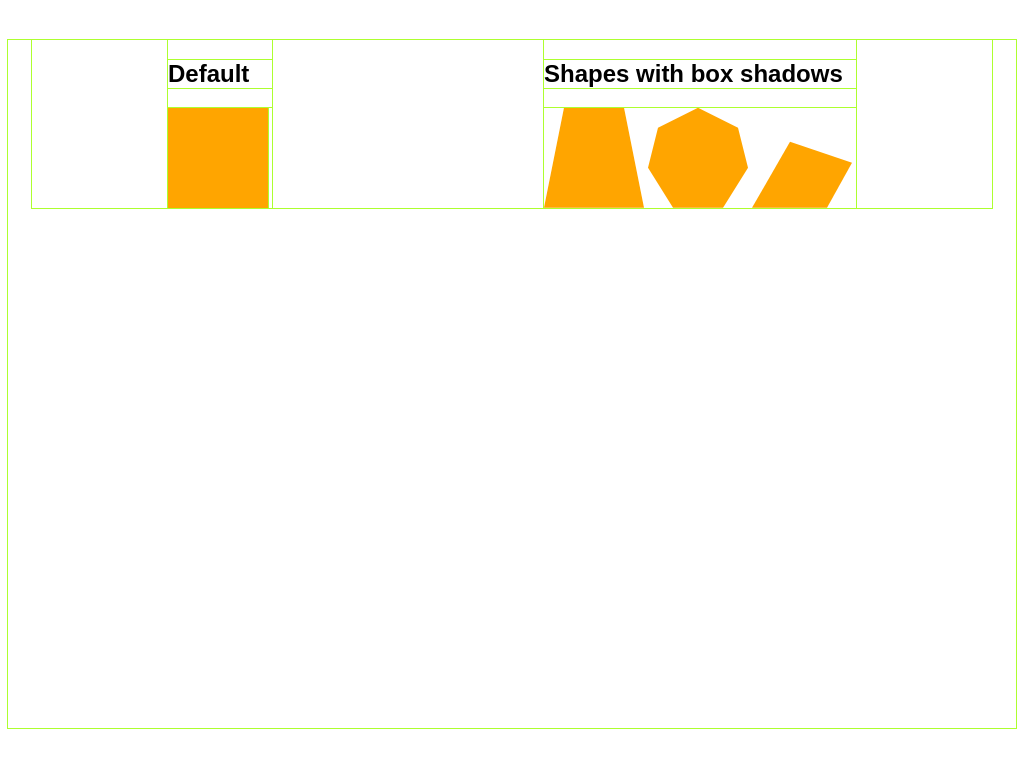

Reproduce this picture with HTML and CSS.

<html lang="en">

    <head>
        <title>CSS Art</title>
        <style>
        * {
            outline: 1px solid greenyellow !important;
            /* position: absolute; */
        }
 
        .wrapper {
            margin: 40px auto;
            max-width: 60em;
            font-family: Tahoma, sans-serif;
        }
 
        .wrapper,
        .shapes {
            display: flex;
            justify-content: space-around;
        }
 
        .wrapper > div {
            display: flex;
            flex-direction: column;
        }
 
        .shapes > div {
            width: 100px;
            height: 100px;
            background: orange;
            margin-right: 4px;
        }
 
        .example1 {
            clip-path: polygon(20% 0%, 80% 0%, 100% 100%, 0% 100%);
        }
 
        .example2 {
            clip-path: polygon(50% 0%, 90% 20%, 100% 60%, 75% 100%, 25% 100%, 0% 60%, 10% 20%);
        }
 
        .example3 {
            clip-path: polygon(38% 34%, 100% 55%, 75% 100%, 0% 100%);
        }
 
    </style>
    </head>

    <body>
        <div class="wrapper">
            <div>
                <h2>Default</h2>
                <div class="shapes">
                    <div class="default"></div>
                </div>
            </div>

            <div>
                <h2>Shapes with box shadows</h2>
                <div class="shapes">
                    <div class="example1"></div>
                    <div class="example2"></div>
                    <div class="example3"></div>
                </div>
            </div>
        </div>
    </body>

</html>